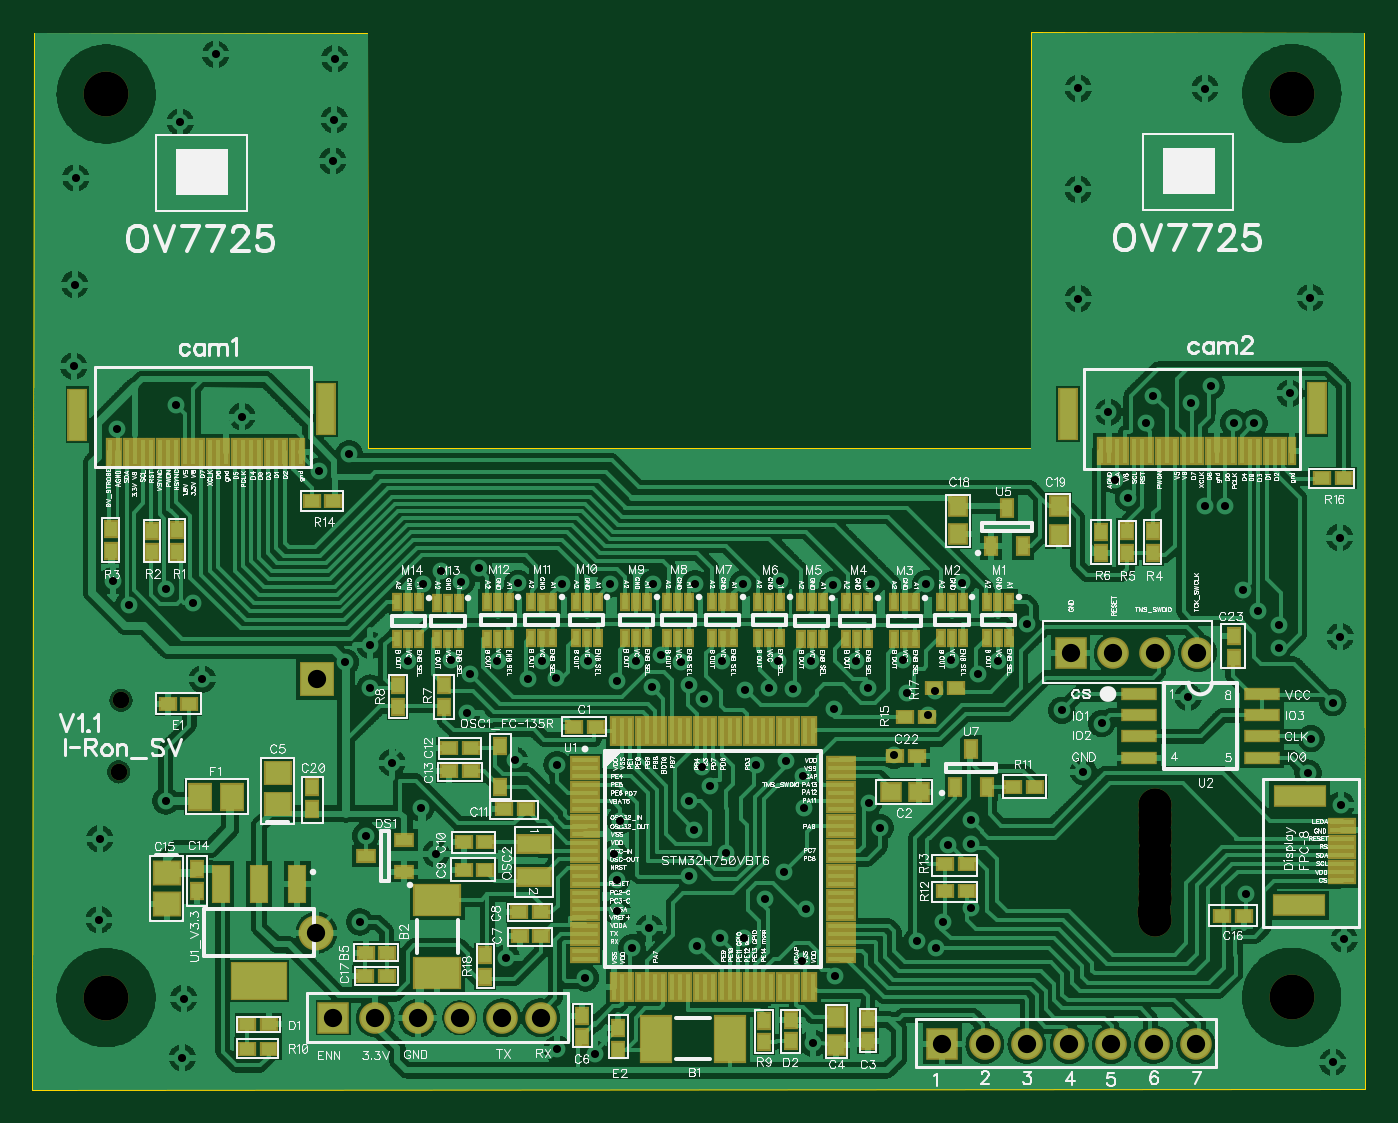
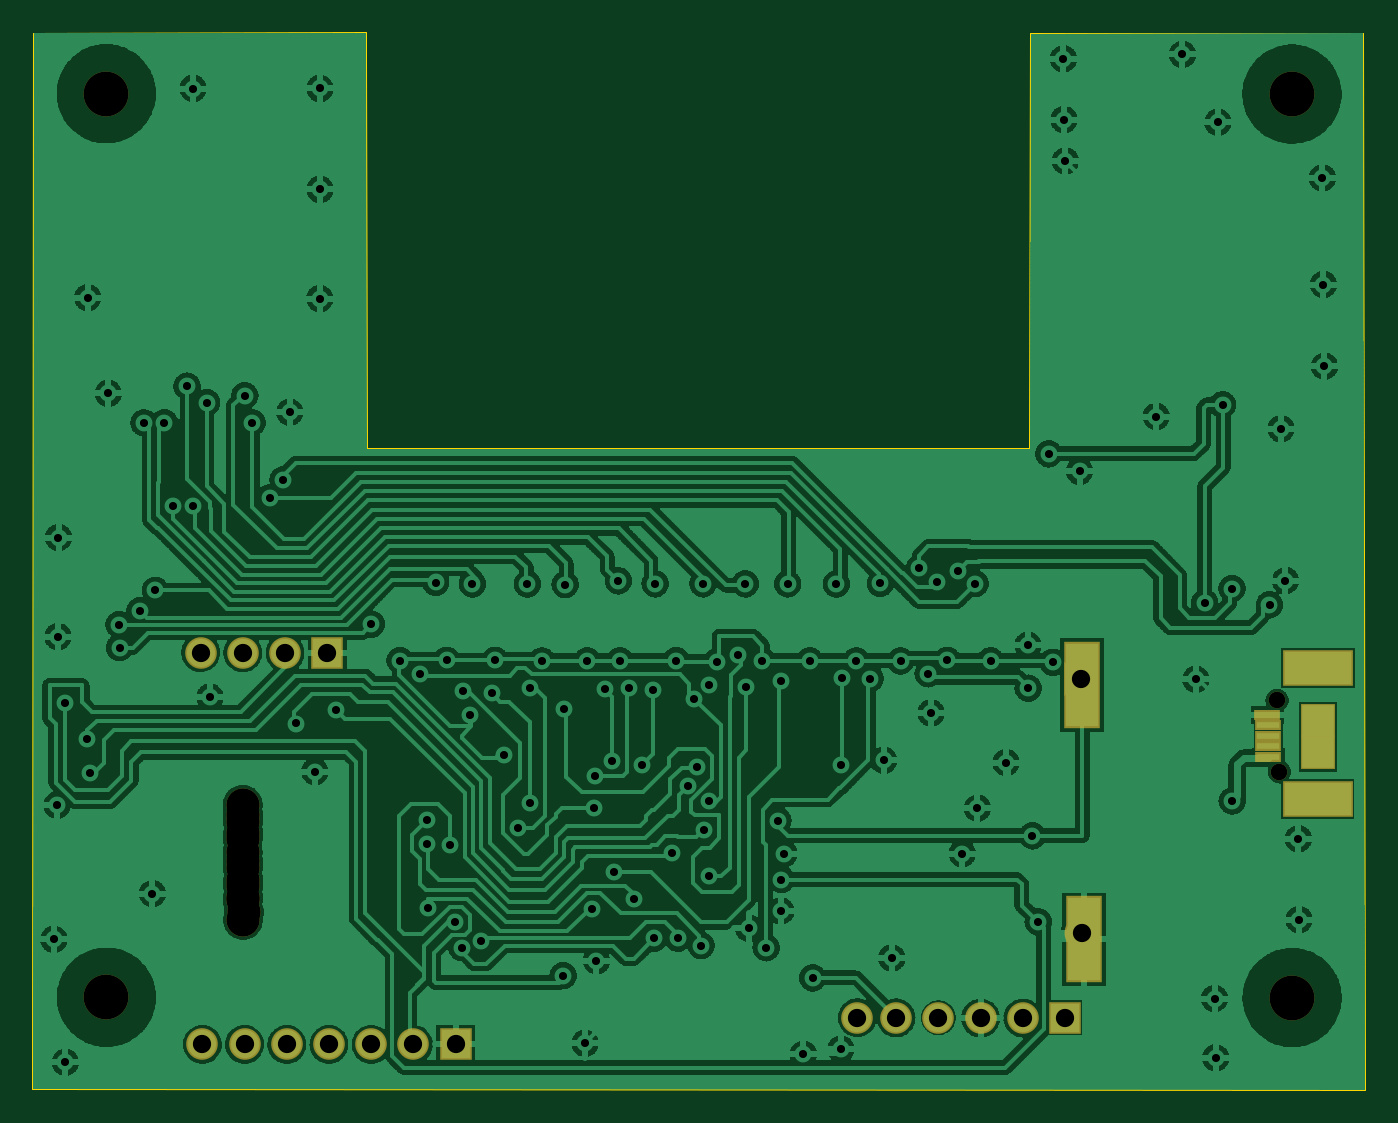
Circuit board: 9 layer files. Board 80.1 x 63.6 mm.
- outline: BoardOutline.gbr (422 bytes)
- bottom_copper: Bottom.gbr (318476 bytes)
- bottom_mask: BottomMask.gbr (1517 bytes)
- paste: BottomPaste.gbr (558 bytes)
- drill: Through.drl (3583 bytes)
- top_copper: Top.gbr (329375 bytes)
- top_mask: TopMask.gbr (7709 bytes)
- paste: TopPaste.gbr (6722 bytes)
- top_silk: TopSilk.gbr (212357 bytes)

=== outline: BoardOutline.gbr ===
G04 DipTrace 3.3.1.3*
G04 BoardOutline.gbr*
%MOIN*%
G04 #@! TF.FileFunction,Profile*
G04 #@! TF.Part,Single*
%ADD11C,0.005512*%
%FSLAX26Y26*%
G04*
G70*
G90*
G75*
G01*
G04 BoardOutline*
%LPD*%
X393701Y393701D2*
D11*
X3548932Y396472D1*
X3547743Y2896488D1*
X2759824Y2897748D1*
X2760762Y2836583D1*
X2759349Y1911580D1*
X1186638Y1911144D1*
X1185575Y2896425D1*
X398136Y2896488D1*
X393701Y393701D1*
M02*

=== bottom_copper: Bottom.gbr (318476 bytes, source omitted) ===
=== bottom_mask: BottomMask.gbr ===
G04 DipTrace 3.3.1.3*
G04 BottomMask.gbr*
%MOIN*%
G04 #@! TF.FileFunction,Soldermask,Bot*
G04 #@! TF.Part,Single*
%ADD53R,0.074803X0.074803*%
%ADD54C,0.074803*%
%ADD61C,0.106299*%
%ADD62C,0.07874*%
%ADD63C,0.03937*%
%ADD67R,0.061024X0.023622*%
%ADD73R,0.086614X0.204724*%
%ADD75C,0.082677*%
%ADD76R,0.082677X0.082677*%
%ADD99R,0.165354X0.086614*%
%FSLAX26Y26*%
G04*
G70*
G90*
G75*
G01*
G04 BotMask*
%LPD*%
D61*
X3375938Y612835D3*
X566161Y612088D3*
X566534Y2753264D3*
D99*
X504681Y1393635D3*
D62*
X3052806Y1068936D3*
X3052150Y1028647D3*
X3052675Y988358D3*
X3052937Y956337D3*
X3052806Y919592D3*
X3051756Y877203D3*
X3052675Y843083D3*
X3052281Y796101D3*
D53*
X2548272Y501539D3*
D54*
X2648488Y501064D3*
X2748488D3*
X2848488D3*
X2948488D3*
X3048488D3*
X3148488D3*
D61*
X3376210Y2754037D3*
D76*
X1066932Y1367993D3*
D75*
X1064887Y765896D3*
D73*
X1060121Y749945D3*
X1064626Y1353871D3*
D53*
X1104487Y564496D3*
D54*
X1204298Y563698D3*
X1304446Y563378D3*
X1404293Y564358D3*
X1504709Y564100D3*
X1596287Y564496D3*
D53*
X2852873Y1429038D3*
D54*
X2952622Y1428644D3*
X3052738Y1429072D3*
X3152600Y1429661D3*
D76*
X504681Y1267812D3*
D67*
X622224Y1182091D3*
Y1207681D3*
X624450Y1281808D3*
X622224Y1258862D3*
X622310Y1232786D3*
D99*
X505308Y1081895D3*
D76*
X504681Y1193320D3*
D63*
X596073Y1146997D3*
X601747Y1316585D3*
D62*
X3052009Y1045982D3*
X3051615Y1002412D3*
X3052009Y934696D3*
X3051484Y889945D3*
X3050172Y815142D3*
X3052272Y851231D3*
M02*

=== paste: BottomPaste.gbr ===
G04 DipTrace 3.3.1.3*
G04 BottomPaste.gbr*
%MOIN*%
G04 #@! TF.FileFunction,Paste,Bot*
G04 #@! TF.Part,Single*
%ADD44R,0.066929X0.066929*%
%ADD68R,0.045276X0.007874*%
%ADD74R,0.070866X0.188976*%
%ADD100R,0.149606X0.070866*%
%FSLAX26Y26*%
G04*
G70*
G90*
G75*
G01*
G04 BotPaste*
%LPD*%
D100*
X504681Y1393635D3*
D74*
X1060121Y749945D3*
X1064626Y1353871D3*
D44*
X504681Y1267812D3*
D68*
X622224Y1182091D3*
Y1207681D3*
X624450Y1281808D3*
X622224Y1258862D3*
X622310Y1232786D3*
D100*
X505308Y1081895D3*
D44*
X504681Y1193320D3*
M02*

=== drill: Through.drl (3583 bytes, source withheld) ===
=== top_copper: Top.gbr (329375 bytes, source omitted) ===
=== top_mask: TopMask.gbr (7709 bytes, source omitted) ===
=== paste: TopPaste.gbr (6722 bytes, source omitted) ===
=== top_silk: TopSilk.gbr (212357 bytes, source omitted) ===
